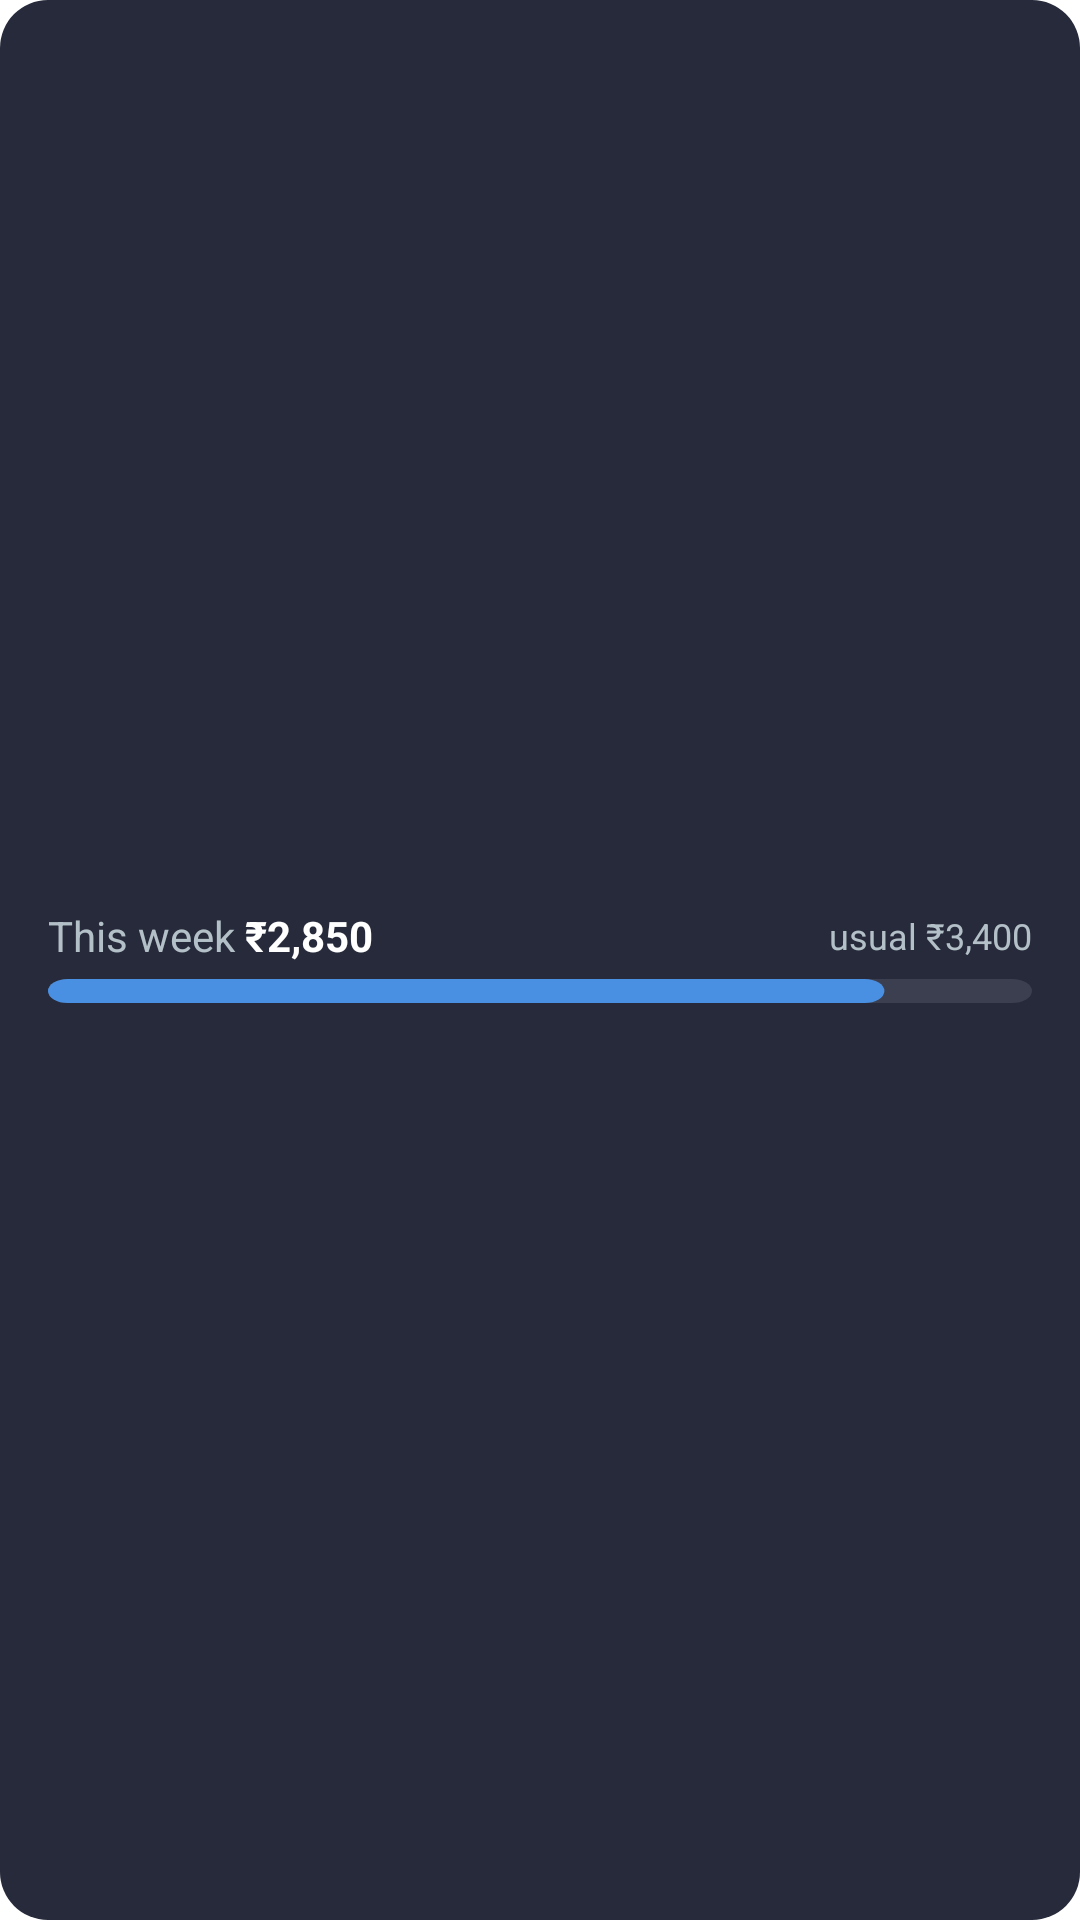

Layout XML and referenced resources for this Android screen:
<!-- AndroidManifest.xml: fallback theme Theme.MaterialComponents.DayNight.NoActionBar -->
<!-- res/layout/home_widget_week_compact_preview.xml -->
<?xml version="1.0" encoding="utf-8"?>
<FrameLayout xmlns:android="http://schemas.android.com/apk/res/android"
    android:layout_width="match_parent"
    android:layout_height="match_parent">

    <ImageView
        android:layout_width="match_parent"
        android:layout_height="match_parent"
        android:importantForAccessibility="no"
        android:scaleType="fitXY"
        android:src="@drawable/budget_widget_bg"
        android:tint="#262A3A" />

    <LinearLayout
        android:layout_width="match_parent"
        android:layout_height="match_parent"
        android:gravity="center_vertical"
        android:orientation="vertical"
        android:paddingHorizontal="16dp"
        android:paddingVertical="4dp">

        <LinearLayout
            android:layout_width="match_parent"
            android:layout_height="wrap_content"
            android:gravity="center_vertical"
            android:orientation="horizontal">

            <TextView
                android:layout_width="wrap_content"
                android:layout_height="wrap_content"
                android:maxLines="1"
                android:text="This week "
                android:textColor="#B4C0C8"
                android:textSize="14sp" />

            <TextView
                android:layout_width="0dp"
                android:layout_height="wrap_content"
                android:layout_weight="1"
                android:maxLines="1"
                android:text="₹2,850"
                android:textColor="#FFFFFF"
                android:textSize="14sp"
                android:textStyle="bold" />

            <TextView
                android:layout_width="wrap_content"
                android:layout_height="wrap_content"
                android:layout_marginStart="8dp"
                android:maxLines="1"
                android:text="usual ₹3,400"
                android:textColor="#B4C0C8"
                android:textSize="12sp" />
        </LinearLayout>

        <ImageView
            android:layout_width="match_parent"
            android:layout_height="14dp"
            android:layout_marginTop="2dp"
            android:importantForAccessibility="no"
            android:scaleType="fitXY"
            android:src="@drawable/widget_preview_week_bar" />
    </LinearLayout>
</FrameLayout>
<!-- resources referenced by this layout -->
<resources>
  <!-- drawable budget_widget_bg (drawable) -->
  <?xml version="1.0" encoding="utf-8"?>
  <shape xmlns:android="http://schemas.android.com/apk/res/android"
      android:shape="rectangle">
      <solid android:color="#FFFFFF" />
      <corners android:radius="16dp" />
  </shape>
  <!-- drawable widget_preview_week_bar (drawable) -->
  <?xml version="1.0" encoding="utf-8"?>
  <vector xmlns:android="http://schemas.android.com/apk/res/android"
      android:width="200dp"
      android:height="14dp"
      android:viewportWidth="200"
      android:viewportHeight="14">
      <path
          android:fillColor="#3B3F4F"
          android:pathData="M4,3h192a4,4 0,0 1,0 8h-192a4,4 0,0 1,0 -8z" />
      <path
          android:fillColor="#4A90E2"
          android:pathData="M4,3h162a4,4 0,0 1,0 8h-162a4,4 0,0 1,0 -8z" />
  </vector>
</resources>
